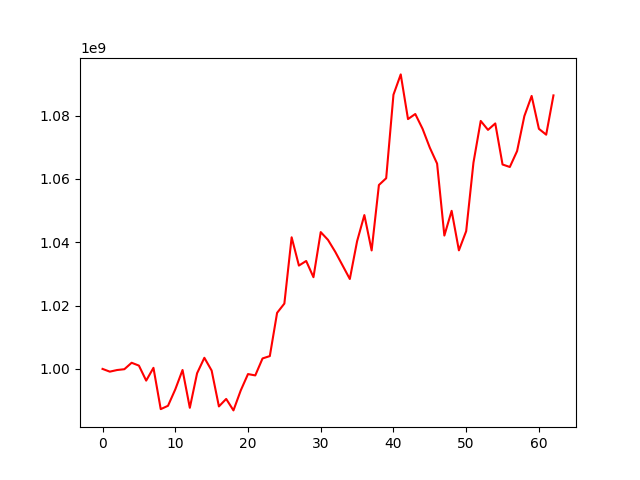

The table this chart was drawn from, first rows:
, 0
0, 1000000000
1, 999137297
2, 999650466
3, 999909165
4, 1001942656
5, 1001046664
6, 996306692
7, 1000342927
8, 987298041
9, 988353139
10, 993530792
11, 999658833
12, 987716226
13, 998633917
14, 1003514108
15, 999486151
16, 988156194
17, 990522418
18, 986899604
19, 993191671
20, 998374279
21, 997948688
22, 1003310833
23, 1004050388
24, 1017704223
25, 1020636526
26, 1041573663
27, 1032637999
28, 1034088773
29, 1028970543
30, 1043208836
31, 1040749061
32, 1036968639
33, 1032694382
34, 1028401683
35, 1040320491
36, 1048585928
37, 1037422824
38, 1058078706
39, 1060225442
40, 1086587016
41, 1093013695
42, 1078902960
43, 1080505331
44, 1075841910
45, 1069863604
46, 1064845432
47, 1042114010
48, 1049929638
49, 1037446598
50, 1043508315
51, 1065146932
52, 1078315315
53, 1075493928
54, 1077526483
55, 1064557057
56, 1063774204
57, 1068801829
58, 1079851923
59, 1086210439
... 3 more rows
